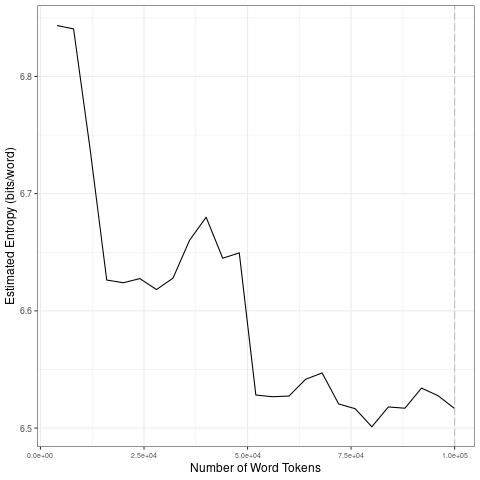

The table this chart was drawn from, first rows:
file, entropy.Corpus.Size, entropy.Entropy, sd.Corpus.Size, sd.SD
data/en_by_topic/11_tokens_1-gram.txt, 4000, 6.843, 20000, 0.1085
data/en_by_topic/11_tokens_1-gram.txt, 8000, 6.841, 40000, 0.02618
data/en_by_topic/11_tokens_1-gram.txt, 12000, 6.738, 60000, 0.06564
data/en_by_topic/11_tokens_1-gram.txt, 16000, 6.626, 80000, 0.01887
data/en_by_topic/11_tokens_1-gram.txt, 20000, 6.624, 1e+05, 0.007838
data/en_by_topic/11_tokens_1-gram.txt, 24000, 6.628, 20000, 0.1085
data/en_by_topic/11_tokens_1-gram.txt, 28000, 6.618, 40000, 0.02618
data/en_by_topic/11_tokens_1-gram.txt, 32000, 6.628, 60000, 0.06564
data/en_by_topic/11_tokens_1-gram.txt, 36000, 6.66, 80000, 0.01887
data/en_by_topic/11_tokens_1-gram.txt, 40000, 6.68, 1e+05, 0.007838
data/en_by_topic/11_tokens_1-gram.txt, 44000, 6.645, 20000, 0.1085
data/en_by_topic/11_tokens_1-gram.txt, 48000, 6.649, 40000, 0.02618
data/en_by_topic/11_tokens_1-gram.txt, 52000, 6.528, 60000, 0.06564
data/en_by_topic/11_tokens_1-gram.txt, 56000, 6.527, 80000, 0.01887
data/en_by_topic/11_tokens_1-gram.txt, 60000, 6.527, 1e+05, 0.007838
data/en_by_topic/11_tokens_1-gram.txt, 64000, 6.542, 20000, 0.1085
data/en_by_topic/11_tokens_1-gram.txt, 68000, 6.547, 40000, 0.02618
data/en_by_topic/11_tokens_1-gram.txt, 72000, 6.521, 60000, 0.06564
data/en_by_topic/11_tokens_1-gram.txt, 76000, 6.517, 80000, 0.01887
data/en_by_topic/11_tokens_1-gram.txt, 80000, 6.501, 1e+05, 0.007838
data/en_by_topic/11_tokens_1-gram.txt, 84000, 6.518, 20000, 0.1085
data/en_by_topic/11_tokens_1-gram.txt, 88000, 6.517, 40000, 0.02618
data/en_by_topic/11_tokens_1-gram.txt, 92000, 6.534, 60000, 0.06564
data/en_by_topic/11_tokens_1-gram.txt, 96000, 6.528, 80000, 0.01887
data/en_by_topic/11_tokens_1-gram.txt, 1e+05, 6.517, 1e+05, 0.007838
